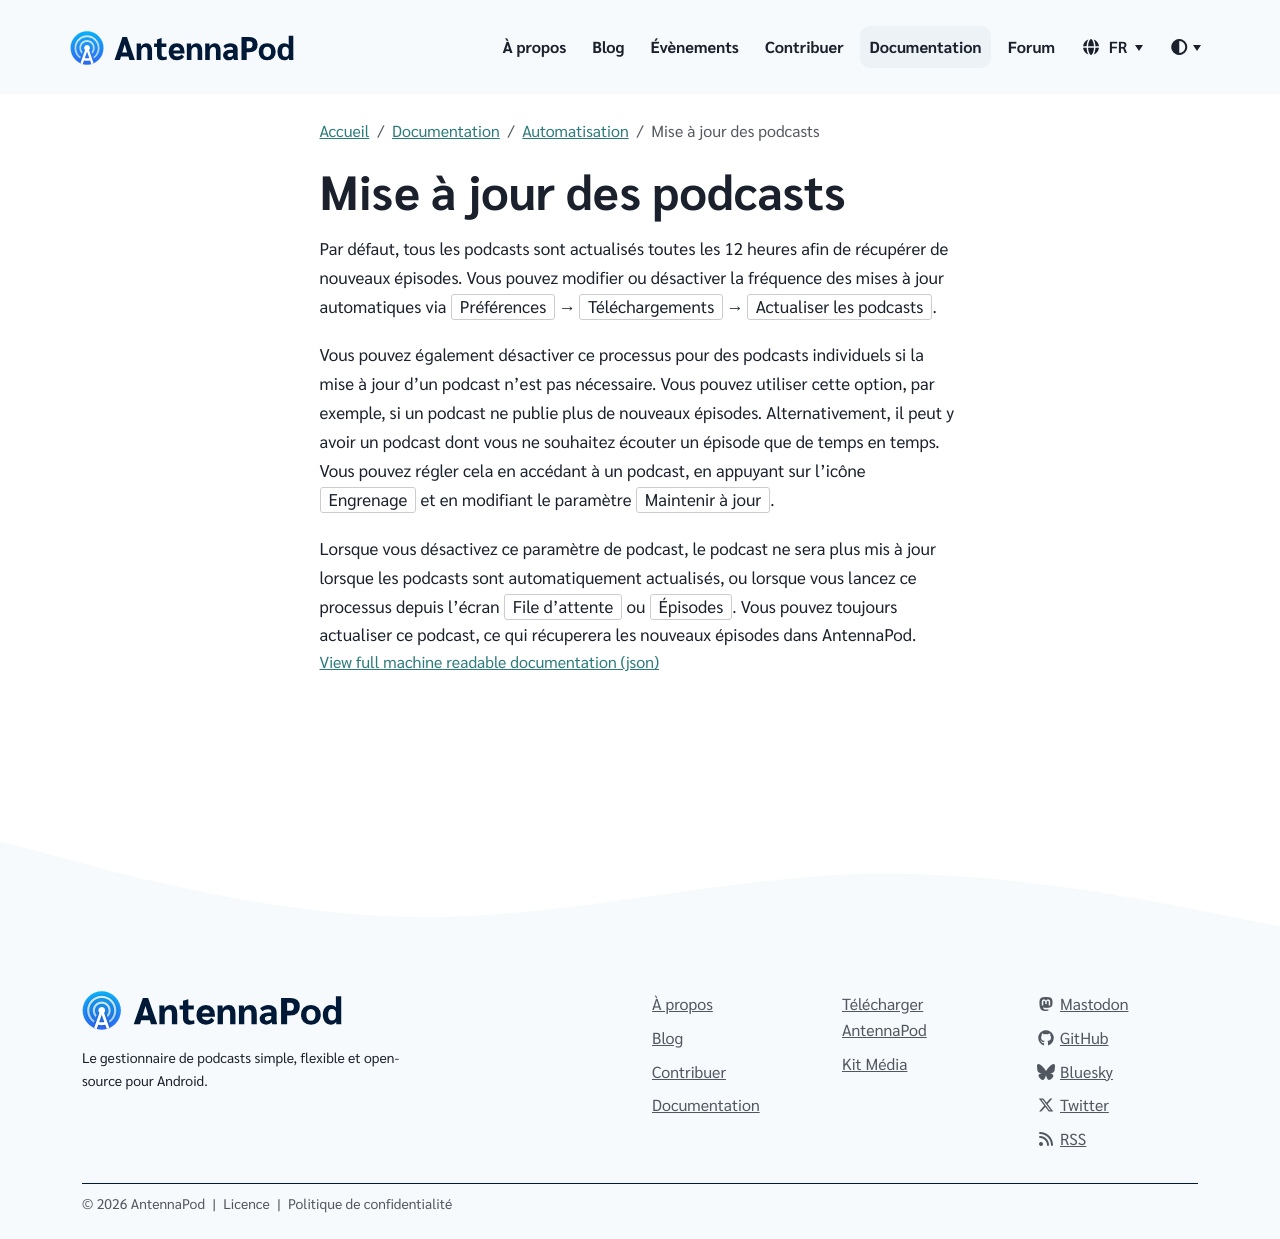

repository: AntennaPod/antennapod.github.io · page: fr/documentation/automation/refreshing-podcasts.html · generator: jekyll

Par défaut, tous les podcasts sont actualisés toutes les 12 heures afin de récupérer de nouveaux épisodes. Vous pouvez modifier ou désactiver la fréquence des mises à jour automatiques via `Préférences` → `Téléchargements` → `Actualiser les podcasts`.

Vous pouvez également désactiver ce processus pour des podcasts individuels si la mise à jour d'un podcast n'est pas nécessaire. Vous pouvez utiliser cette option, par exemple, si un podcast ne publie plus de nouveaux épisodes. Alternativement, il peut y avoir un podcast dont vous ne souhaitez écouter un épisode que de temps en temps. Vous pouvez régler cela en accédant à un podcast, en appuyant sur l'icône `Engrenage` et en modifiant le paramètre `Maintenir à jour`.

Lorsque vous désactivez ce paramètre de podcast, le podcast ne sera plus mis à jour lorsque les podcasts sont automatiquement actualisés, ou lorsque vous lancez ce processus depuis l’écran `File d’attente` ou `Épisodes`. Vous pouvez toujours actualiser ce podcast, ce qui récuperera les nouveaux épisodes dans AntennaPod.
